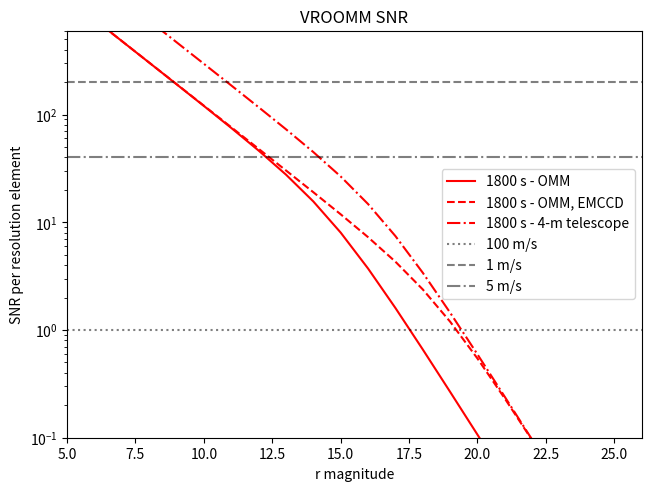

Write the Python code that produced this figure.
import numpy as np
import matplotlib.pyplot as plt

r_mag = np.arange(5,28)

frac_bandpass_guinding = 4
guiding_throughput = 0.04


i=0
colors = ['red','orange','green','blue']
fig, ax = plt.subplots(layout='constrained')
for exptime in [1800]:
    #exptime = 300.0 # s

    r_primary = 160 # cm
    wave0 = 6204.29 # A
    resolution = 120000 # lambda/delta_lambda
    effic = 0.1 # 10% efficiency
    spatial_exten = 2*10# pixels
    ron = 3.0 # readout noise
    dark_current_4m = 2.9/3600 # e-/s/pixel
    dark_current = 1.6e-4 # e-/s/pixel

    area = np.pi*(r_primary/2)**2
    zp = 2.49767e-9#	(erg/cm2/s/A)
    zp = zp*area # (erg/s/A)

    res_element = wave0/resolution

    zp = zp*res_element*exptime*10**(-r_mag/2.5)*effic # erg

    energ = 1.602176634e-12*(12398.418/wave0)

    nphot = zp/energ # photons

    print(nphot)

    if exptime == 60:
        nphot_per_sec = nphot/exptime

        guiding_photons = nphot_per_sec*(resolution/frac_bandpass_guinding)*guiding_throughput/effic
        for imag in range(len(r_mag)):
            print('guiding photons per second {:.0f}, mag = {:.0f}'.format(guiding_photons[imag],r_mag[imag]))

    snr = nphot/np.sqrt(nphot+ron**2*spatial_exten+dark_current*spatial_exten*exptime)
    plt.plot(r_mag,snr,label = str(exptime)+' s - OMM', color = colors[i])

    snr = nphot/np.sqrt(nphot+dark_current*spatial_exten*exptime)
    plt.plot(r_mag,snr,label = str(exptime)+' s - OMM, EMCCD', color = colors[i],linestyle = '--')

    snr2 = nphot*6/np.sqrt(nphot*6+ron**2*spatial_exten+dark_current_4m*spatial_exten*exptime)
    plt.plot(r_mag,snr2,label = str(exptime)+' s - 4-m telescope', color = colors[i],linestyle = 'dashdot')


    i+=1
ax.set_xlabel('r magnitude')
ax.set_ylabel('SNR per resolution element')
#ax.grid(color = 'grey',alpha = 0.5)
# get log on y axis
ax.set_yscale('log')
ax.plot([5,30],[1,1],'k:',alpha = 0.5, label = '100 m/s')
ax.plot([5,30],[200,200],'k--',alpha = 0.5, label = '1 m/s')
ax.plot([5,30],[40,40],'k-.',alpha = 0.5, label = '5 m/s')

ax.set(ylim = [0.1,600])
ax.set(xlim = [5,26])
plt.legend()
ax.set(title = 'VROOMM SNR')
plt.savefig('vroomm_snr.png')
plt.show()
